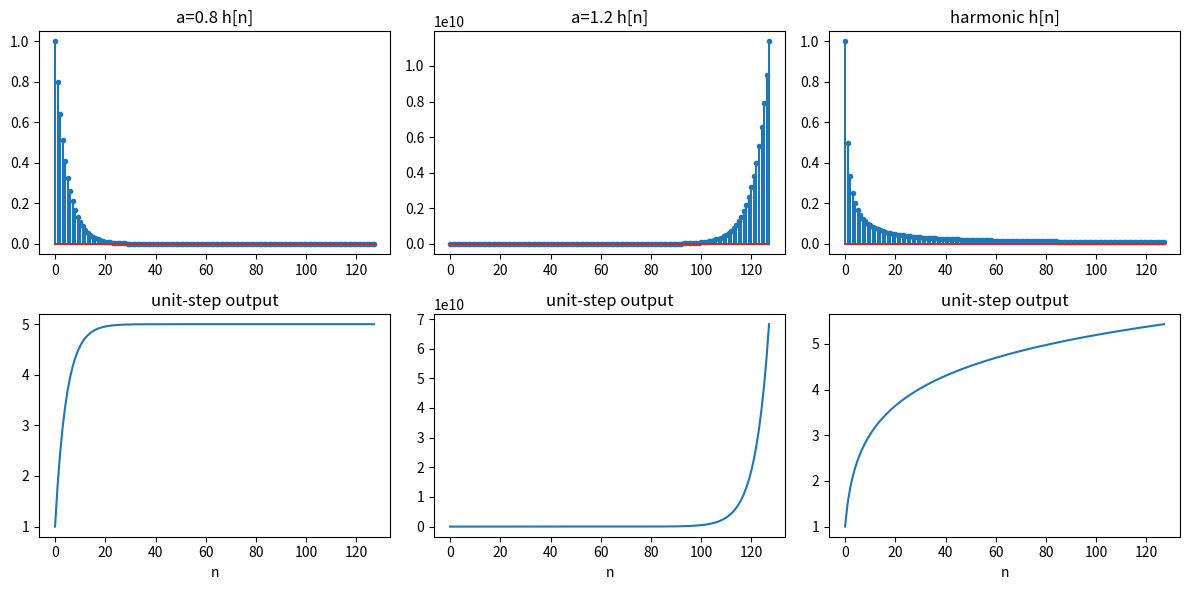

Recreate this plot in Python. (Note: this script raises an exception after producing the figure.)
"""Standalone: Python + numpy + matplotlib. Finite curves are not infinite-sum proofs."""
from pathlib import Path
import numpy as np
import matplotlib
matplotlib.use('Agg')
import matplotlib.pyplot as plt
n=np.arange(128);fig,axes=plt.subplots(2,3,figsize=(12,6))
for j,(name,h) in enumerate([('a=0.8',.8**n),('a=1.2',1.2**n),('harmonic',1/(n+1))]):
 y=np.convolve(h,np.ones(128))[:128]
 assert np.allclose(y,np.cumsum(h))
 axes[0,j].stem(n,h,markerfmt='.');axes[0,j].set_title(name+' h[n]')
 axes[1,j].plot(n,y);axes[1,j].set_title('unit-step output');axes[1,j].set_xlabel('n')
fig.tight_layout();fig.savefig(Path(__file__).with_name('first-experiment-python.png'));print('Python experiment passed')
